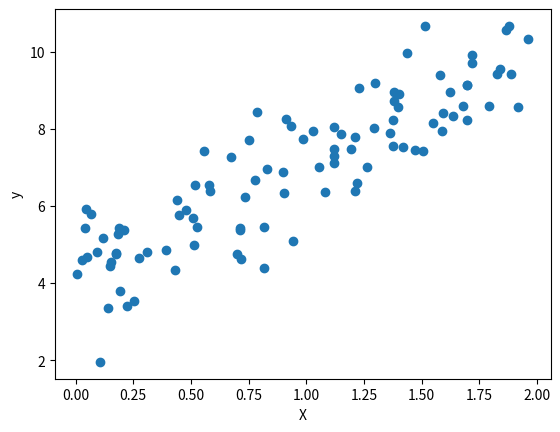

Python code for this plot: (Note: this script raises an exception after producing the figure.)
import numpy as np
import matplotlib.pyplot as plt

# 1. Minimize the function (x + 5)^2
cur_x = 3
rate = 0.01
precision = 0.000001
previous_step_size = 1
max_iters = 10000
iters = 0
def dfunc(x):
    return 2*(x+5)

while (previous_step_size > precision) & (iters < max_iters):
    prev_x = cur_x # store current x value in previous x
    cur_x = cur_x - rate * dfunc(prev_x)  # gradient descent
    previous_step_size = abs(cur_x - prev_x)  # change in x
    iters += 1
    print("Iteration ",iters,"\nX value is ",cur_x)

print("The local minimum occurs at ", cur_x," and is equal to ",dfunc(cur_x))

# 2. Minimize the function y = b0 + b1*X (linear regression)
X = 2 * np.random.rand(100,1)
y = 4 +3 * X+np.random.randn(100,1)

# plot the variables
plt.scatter(X,y)
plt.xlabel('X')
plt.ylabel('y')
plt.show()


class CustomLinearRegression:

    def __init__(self, seed):
        import random
        random.seed(seed)

    @staticmethod
    def loss(X, beta, y):
        """
        Computes the loss function (MSE) for a given X matrix, beta vector and y vector
        """
        n = len(y)
        h = np.dot(X, beta)
        return (1/2*n) * np.sum(np.square(h - y))

    @staticmethod
    def gradient(X, beta, y):
        """
        Computes the gradient of the loss function
        """
        n = len(y)
        h = np.dot(X, beta)
        return 1/n * np.sum((X.T).dot(h - y))

    def fit(self, X, y, rate=0.001, precision=0.0000001, max_iters=10000, verbose=False):
        """
        Description:
            Fits a linear regression using gradient descent.
            Will keep trying to get to the optimum as long as the absolute difference between two consecutive iterations
            is bigger than `precision` and number of iterations is less than `max_iters`

        Parameters:
            X (ndarray)
            y (ndarray)
            rate (float): The learning rate
            precision (float): The minimal difference between two consecutive beta values
                               above which the fitting process will continue
            max_iters (int): The maximum number of iterations
            verbose (boolean): If True will print the progress of the fitting to the console

        Returns:
            The found beta vector, array of all the beta vectors from the fitting process, the array of all the loss values
            (MSE) from the fitting process, and the number of iterations it took to get to the optimum
        """

        # Initialize parameters
        cur_beta = np.random.randn(2, 1)
        self.X_intercept = np.c_[np.ones((len(X), 1)), X]
        previous_step_size = 1

        self.iters = 0
        self.beta_array = np.zeros((max_iters, 2))  # for graphing
        self.loss_array = np.zeros(max_iters)       # for graphing

        while (previous_step_size > precision) & (self.iters < max_iters):
            prev_beta = cur_beta
            cur_beta = cur_beta - rate * self.gradient(self.X_intercept, cur_beta, y)
            previous_step_size = abs(cur_beta[1] - prev_beta[1])
            self.iters += 1

            self.beta_array[self.iters, :] = cur_beta.T
            self.loss_array[self.iters] = self.loss(self.X_intercept, cur_beta, y)

            if verbose:
                print("\nIteration ", self.iters, "\nBeta0: ", self.cur_beta[0][0], " Beta1: ", self.cur_beta[1][0])

        return cur_beta

    def plot_loss(self, style):
        """
        Plots the progression of the loss function.
        Style is matplotlib notation for color and linestyle.
        """
        fig, ax = plt.subplots()
        ax.set_ylabel('Loss')
        ax.set_xlabel('Iterations')
        ax.plot(range(1,self.iters), self.loss_array[1:self.iters], style)
        plt.show()

    def plot_fit(self, x, y, data_style='b.', fit_style='r-', alpha=0.08):
        """
        Plots the fitted lines from the process of getting to the optimum
        """
        fig, ax = plt.subplots(sharey=True)
        ax.plot(x, y, data_style)
        ax.set_xlabel("$x_1$")
        ax.set_ylabel("$y$")
        for i in range(1, self.iters):
            ax.plot(x, np.dot(self.X_intercept, self.beta_array[i]), fit_style, alpha=alpha)
        plt.show()

















cur_beta = np.random.randn(2,1)*0.5
X_intercept = np.c_[np.ones((len(X),1)), X]
rate = 0.001
precision = 0.000001
previous_step_size = 1
max_iters = 10000
iters = 0

# for graphing
beta_array = np.zeros((max_iters,2))
loss_array = np.zeros(max_iters)

while (previous_step_size > precision) & (iters < max_iters):
    prev_beta = cur_beta
    cur_beta = cur_beta - rate * gradient(X_intercept, cur_beta, y)
    previous_step_size = abs(cur_beta[1] - prev_beta[1])
    iters += 1

    # store, for graphing
    beta_array[iters,:] = cur_beta.T
    loss_array[iters] = loss(X_intercept, cur_beta, y)

    print("Iteration ", iters, "\nBeta value is ", cur_beta)

print("The final MSE ", gradient(X_intercept, cur_beta, y)," and beta is ",cur_beta)

# loss plot
fig, ax = plt.subplots()
ax.set_ylabel('MSE')
ax.set_xlabel('Iterations')
ax.plot(range(1,iters), loss_array[1:iters], 'b.')
plt.show()

# plot the fits
fig, ax = plt.subplots(sharey=True)
ax.plot(X, y, 'b.')
ax.set_xlabel("$x_1$")
ax.set_ylabel("$y$")
for i in range(1,iters):
    ax.plot(X, np.dot(X_intercept, beta_array[i]), 'r-', alpha=0.1)
    #plt.show()
plt.show()

# TODO: 1. write a function for estimating
#       2. write 2 functions for plotting the loss and the fit with params: learning_rate
#       3. write a class named CustomLinearRegression which will have public methods fit(), plot_loss() and plot_fit()
#          and private methods loss(), gradient().
#       4. The fit method should also print to the screen more nicely the beta_hat and the final MSE.






plt.plot(X, np.dot(X_intercept, cur_beta), 'r-')
plt.plot(X, y, 'b.')
plt.xlabel("$x_1$")
plt.ylabel("$y$")
plt.show()
